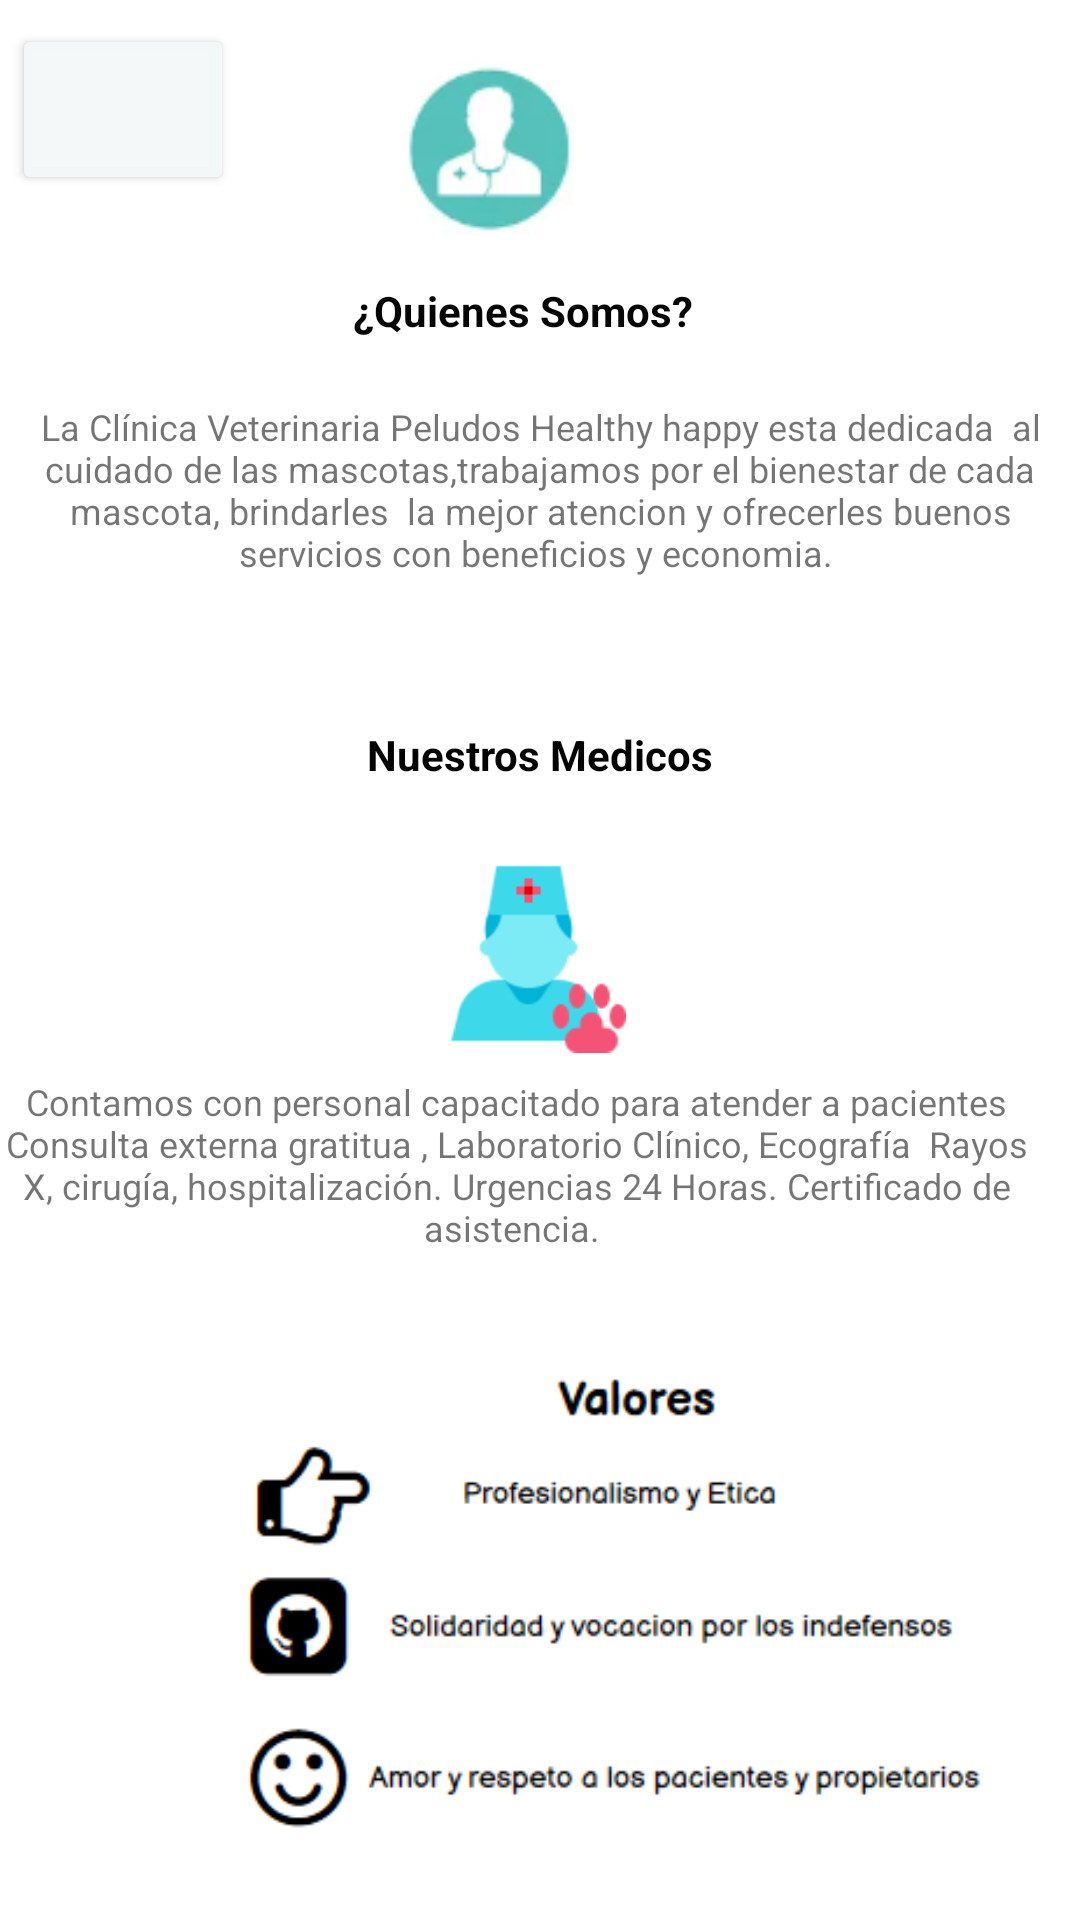

This screen was rendered from an Android layout file. Write that file and the resources it references.
<!-- AndroidManifest.xml: application theme Theme.VeterinariaHealthHappy -->
<!-- res/layout/activity_perfil.xml -->
<?xml version="1.0" encoding="utf-8"?>
<androidx.constraintlayout.widget.ConstraintLayout xmlns:android="http://schemas.android.com/apk/res/android"
    xmlns:app="http://schemas.android.com/apk/res-auto"
    xmlns:tools="http://schemas.android.com/tools"
    android:layout_width="match_parent"
    android:layout_height="match_parent"
    tools:context=".MainPerfil">

    <ImageView
        android:id="@+id/imageView3"
        android:layout_width="72dp"
        android:layout_height="72dp"
        android:layout_marginStart="171dp"
        android:layout_marginTop="10dp"
        android:layout_marginEnd="166dp"
        android:layout_marginBottom="12dp"
        app:layout_constraintBottom_toTopOf="@+id/textView12"
        app:layout_constraintEnd_toEndOf="parent"
        app:layout_constraintHorizontal_bias="1.0"
        app:layout_constraintStart_toStartOf="@+id/textView13"
        app:layout_constraintTop_toTopOf="parent"
        app:srcCompat="@drawable/user" />

    <TextView
        android:id="@+id/textView12"
        android:layout_width="125dp"
        android:layout_height="28dp"
        android:layout_marginBottom="12dp"
        android:text="¿Quienes Somos?"
        android:textColor="#050505"
        android:textStyle="bold"
        app:layout_constraintBottom_toTopOf="@+id/textView13"
        app:layout_constraintEnd_toEndOf="parent"
        app:layout_constraintStart_toStartOf="parent"
        app:layout_constraintTop_toBottomOf="@+id/imageView3" />

    <TextView
        android:id="@+id/textView13"
        android:layout_width="360dp"
        android:layout_height="86dp"
        android:layout_marginStart="22dp"
        android:layout_marginEnd="22dp"
        android:layout_marginBottom="22dp"
        android:text="La Clínica Veterinaria Peludos Healthy happy esta dedicada  al cuidado de las mascotas,trabajamos por el bienestar de cada mascota, brindarles  la mejor atencion y ofrecerles buenos servicios con beneficios y economia. "
        android:textAlignment="center"
        android:textSize="12sp"
        app:layout_constraintBottom_toTopOf="@+id/textView16"
        app:layout_constraintEnd_toEndOf="parent"
        app:layout_constraintStart_toStartOf="parent"
        app:layout_constraintTop_toBottomOf="@+id/textView12" />

    <TextView
        android:id="@+id/textView15"
        android:layout_width="365dp"
        android:layout_height="65dp"
        android:layout_marginStart="41dp"
        android:layout_marginTop="8dp"
        android:layout_marginEnd="41dp"
        android:text="Contamos con personal capacitado para atender a pacientes Consulta externa gratitua , Laboratorio Clínico, Ecografía  Rayos X, cirugía, hospitalización. Urgencias 24 Horas. Certificado de asistencia. "
        android:textAlignment="center"
        android:textSize="12sp"
        app:layout_constraintEnd_toEndOf="parent"
        app:layout_constraintHorizontal_bias="0.595"
        app:layout_constraintStart_toStartOf="parent"
        app:layout_constraintTop_toBottomOf="@+id/imageView4" />


    <ImageView
        android:id="@+id/imageView4"
        android:layout_width="135dp"
        android:layout_height="65dp"
        android:layout_marginEnd="4dp"
        android:layout_marginBottom="17dp"
        app:layout_constraintBottom_toTopOf="@+id/textView15"
        app:layout_constraintEnd_toEndOf="@+id/textView16"
        app:layout_constraintTop_toBottomOf="@+id/textView16"
        app:srcCompat="@drawable/icons8_veterinarian_male_96" />

    <TextView
        android:id="@+id/textView16"
        android:layout_width="135dp"
        android:layout_height="30dp"
        android:layout_marginBottom="14dp"
        android:text="Nuestros Medicos"
        android:textAlignment="center"
        android:textColor="#040303"
        android:textStyle="bold"
        app:layout_constraintBottom_toTopOf="@+id/imageView4"
        app:layout_constraintEnd_toEndOf="parent"
        app:layout_constraintStart_toStartOf="parent"
        app:layout_constraintTop_toBottomOf="@+id/textView13" />

    <TextView
        android:id="@+id/textView25"
        android:layout_width="0dp"
        android:layout_height="0dp"
        android:layout_marginEnd="2dp"
        android:layout_marginBottom="15dp"
        android:text="Profesionalismo y Etica"
        app:layout_constraintBottom_toTopOf="@+id/textView26"
        app:layout_constraintEnd_toEndOf="parent" />

    <TextView
        android:id="@+id/textView26"
        android:layout_width="0dp"
        android:layout_height="0dp"
        android:layout_marginEnd="21dp"
        android:text="Solidaridad y vocacion por los indefensos"
        app:layout_constraintEnd_toEndOf="parent"
        app:layout_constraintTop_toBottomOf="@+id/textView25" />

    <ImageView
        android:id="@+id/imageView6"
        android:layout_width="330dp"
        android:layout_height="170dp"
        android:layout_marginStart="40dp"
        android:layout_marginBottom="24dp"
        app:layout_constraintBottom_toBottomOf="parent"
        app:layout_constraintStart_toStartOf="parent"
        app:srcCompat="@drawable/perfil" />

    <Button
        android:id="@+id/btnperfil"
        android:layout_width="74dp"
        android:layout_height="57dp"
        android:layout_marginStart="4dp"
        android:layout_marginTop="8dp"
        android:backgroundTint="#F7F5F8F8"
        app:icon="@drawable/icons8_volver_64"
        app:iconTint="#009688"
        app:layout_constraintStart_toStartOf="parent"
        app:layout_constraintTop_toTopOf="parent" />

</androidx.constraintlayout.widget.ConstraintLayout>
<!-- resources referenced by this layout -->
<resources>
  <!-- drawable icons8_veterinarian_male_96: png bitmap (drawable-v24, 3106 bytes) -->
  <!-- drawable perfil: png bitmap (drawable-v24, 12724 bytes) -->
  <!-- drawable user: png bitmap (drawable-v24, 6785 bytes) -->
  <style name="Theme.VeterinariaHealthHappy" parent="Theme.MaterialComponents.DayNight.DarkActionBar">
          
          <item name="colorPrimary">@color/purple_500</item>
          <item name="colorPrimaryVariant">@color/purple_700</item>
          <item name="colorOnPrimary">@color/white</item>
          
          <item name="colorSecondary">@color/teal_200</item>
          <item name="colorSecondaryVariant">@color/teal_700</item>
          <item name="colorOnSecondary">@color/black</item>
          
          <item name="android:statusBarColor" tools:targetApi="l">?attr/colorPrimaryVariant</item>
          
      </style>
  <!-- not gathered from this repository: default colours our renderer supplied (Android Studio template values) -->
  <color name="purple_500">#FF6200EE</color>
  <color name="purple_700">#FF3700B3</color>
  <color name="teal_200">#FF03DAC5</color>
  <color name="teal_700">#FF018786</color>
  <color name="black">#FF000000</color>
  <color name="white">#FFFFFFFF</color>
</resources>
